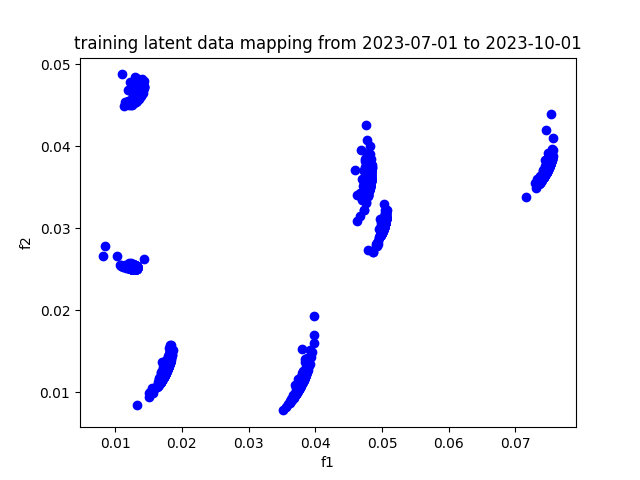

The file beside this chart, header and first rows:
, f1, f2
A, 0.0748, 0.03733
AAPL, 0.07469, 0.03698
ABBV, 0.07494, 0.03729
ABT, 0.07466, 0.03694
ACGL, 0.07523, 0.03782
ACN, 0.07468, 0.03693
ADBE, 0.07467, 0.03706
ADI, 0.07499, 0.03749
ADM, 0.07459, 0.0368
ADP, 0.07496, 0.0375
ADSK, 0.07493, 0.03761
AEE, 0.07397, 0.03595
AEP, 0.07433, 0.0364
AES, 0.07353, 0.03542
AFL, 0.07533, 0.03806
AIG, 0.07512, 0.03761
AIZ, 0.07529, 0.03803
AJG, 0.07498, 0.03737
AKAM, 0.07526, 0.03791
ALB, 0.07434, 0.03695
ALGN, 0.07419, 0.03705
ALL, 0.07513, 0.03779
ALLE, 0.07488, 0.03741
AMAT, 0.07494, 0.0377
AMCR, 0.075, 0.03768
AMD, 0.07512, 0.03898
AME, 0.07464, 0.03686
AMGN, 0.07546, 0.03829
AMP, 0.07476, 0.03709
AMT, 0.0743, 0.03659
AMZN, 0.07431, 0.03659
ANET, 0.07505, 0.03791
AON, 0.07467, 0.03687
AOS, 0.07491, 0.03776
APA, 0.07483, 0.03761
APD, 0.07468, 0.03701
APH, 0.07502, 0.03762
APO, 0.07519, 0.03776
APTV, 0.07493, 0.03757
ARE, 0.07383, 0.03612
ATO, 0.07413, 0.0361
AVB, 0.07444, 0.03656
AVGO, 0.07496, 0.03747
AVY, 0.07525, 0.038
AWK, 0.07365, 0.0355
AXON, 0.07486, 0.03763
AXP, 0.07431, 0.03651
AZO, 0.07507, 0.03758
BA, 0.07404, 0.03605
BAC, 0.07469, 0.03703
BALL, 0.07473, 0.03723
BAX, 0.07476, 0.03722
BBY, 0.07471, 0.03718
BDX, 0.07468, 0.03693
BEN, 0.07449, 0.03672
BF-B, 0.0738, 0.03568
BG, 0.07473, 0.03699
BIIB, 0.07508, 0.03764
BK, 0.07472, 0.03717
BKNG, 0.0751, 0.03772
... 419 more rows
